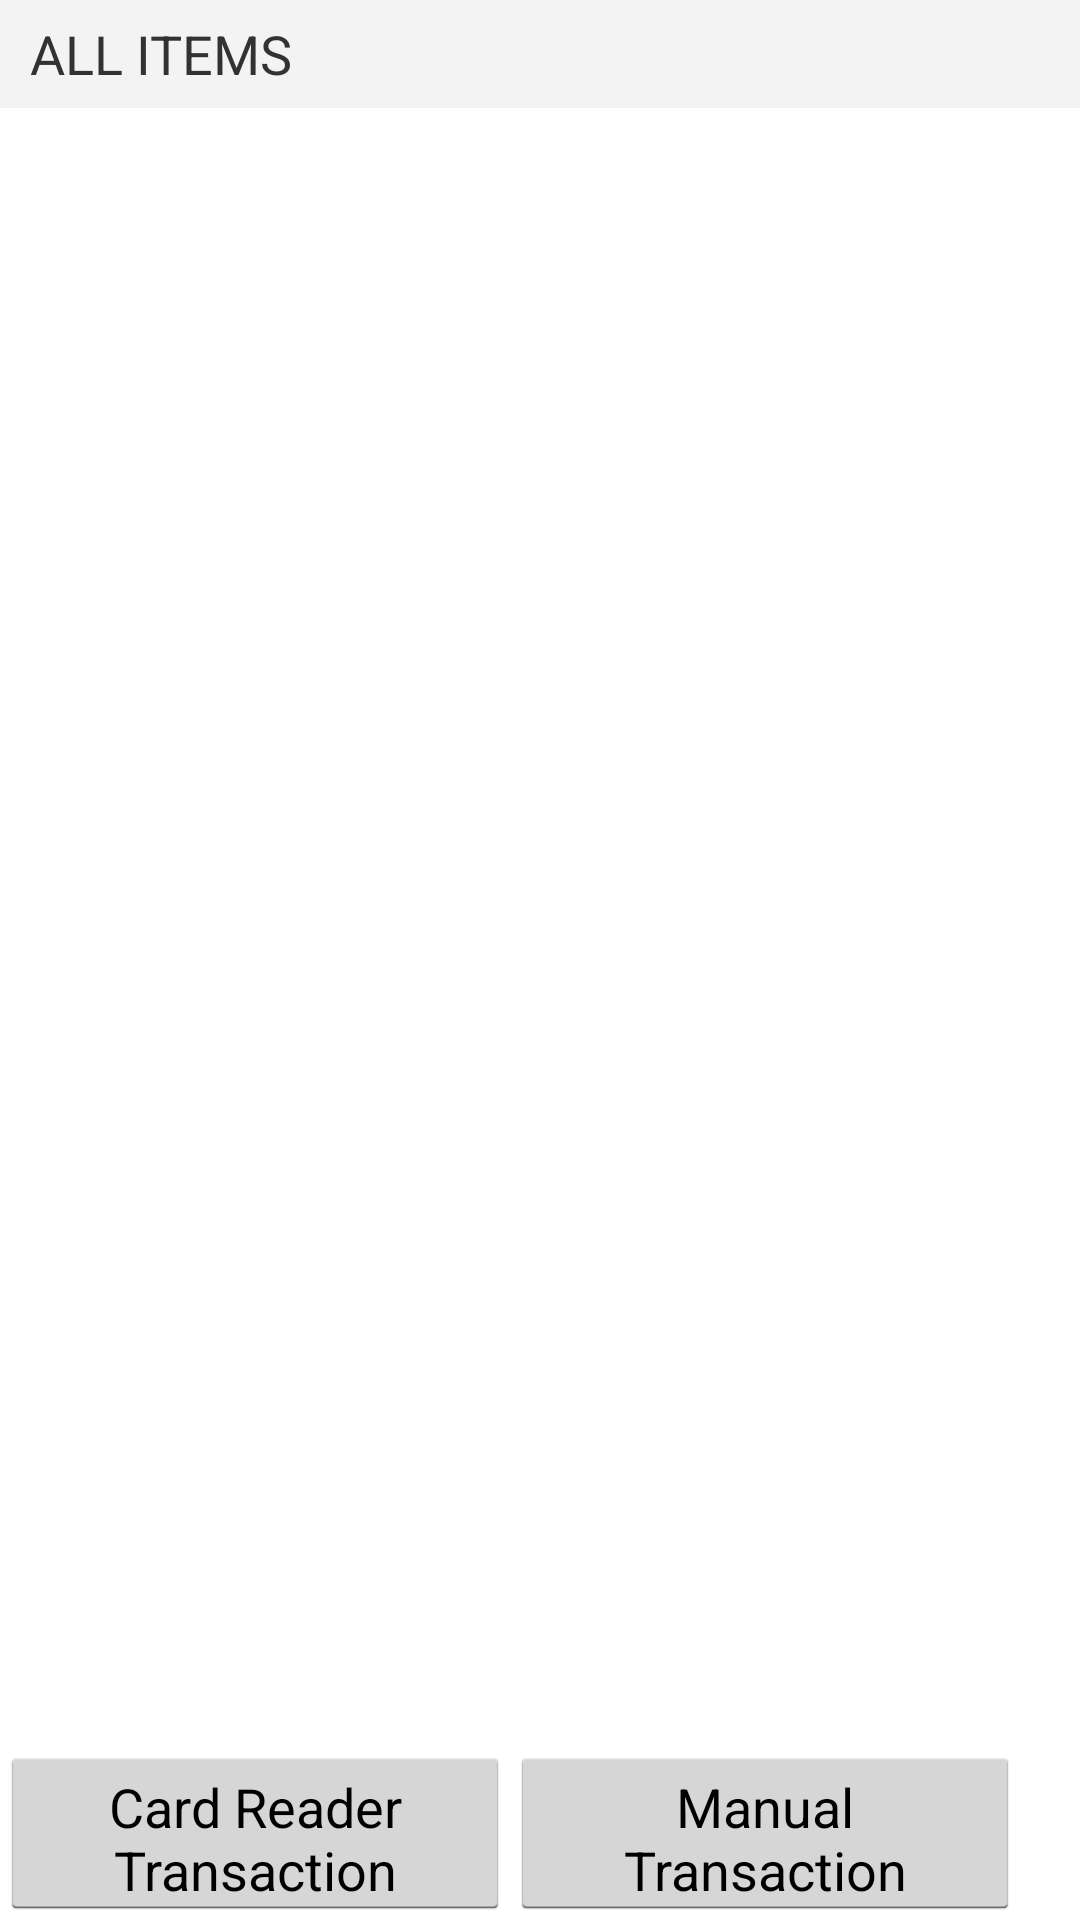

Here is an Android app screen rendered from its layout file. Give the layout XML and the strings, colors and styles it references.
<!-- AndroidManifest.xml: application theme AppTheme -->
<!-- res/layout/fragment_inventory.xml -->
<?xml version="1.0" encoding="utf-8"?>
<RelativeLayout xmlns:android="http://schemas.android.com/apk/res/android"
                xmlns:tools="http://schemas.android.com/tools"
                android:layout_width="match_parent"
                android:layout_height="match_parent"
                tools:context="fragments.InventoryFragment">

    <TextView
        android:id="@+id/allItemsLabel"
        android:layout_width="match_parent"
        android:layout_height="36dp"
        android:layout_alignParentTop="true"
        android:background="#F4F3F3"
        android:gravity="center_vertical"
        android:paddingLeft="10dp"
        android:text="@string/inventory_text"
        android:textSize="18sp"/>

    <ListView
        android:id="@+id/listViewInventory"
        android:layout_width="match_parent"
        android:layout_height="match_parent"
        android:layout_above="@+id/inventoryAddToOrder"
        android:layout_below="@+id/allItemsLabel"
        android:choiceMode="multipleChoice"></ListView>

    <Button
        android:id="@+id/inventoryAddToOrder"
        android:layout_width="170dp"
        android:layout_height="58dp"
        android:layout_alignParentBottom="true"
        android:text="@string/custom_next"
        android:visibility="visible"/>

    <Button
        android:id="@+id/manualTransactionBtn"
        android:layout_width="170dp"
        android:layout_height="58dp"
        android:layout_alignParentBottom="true"
        android:layout_toRightOf="@+id/inventoryAddToOrder"
        android:gravity="center"
        android:text="@string/manual_transaction"
        android:visibility="visible"/>

    <Button
        android:id="@+id/inventorySaveOrder"
        android:layout_width="match_parent"
        android:layout_height="56dp"
        android:layout_alignParentBottom="true"
        android:gravity="center"
        android:text="Save Order"
        android:visibility="invisible"/>
</RelativeLayout>
<!-- resources referenced by this layout -->
<resources>
  <string name="custom_next">Card Reader Transaction</string>
  <string name="inventory_text">ALL ITEMS</string>
  <string name="manual_transaction">Manual Transaction</string>
  <style name="AppTheme" parent="@android:style/Theme.Holo.Light.DarkActionBar" />
</resources>
